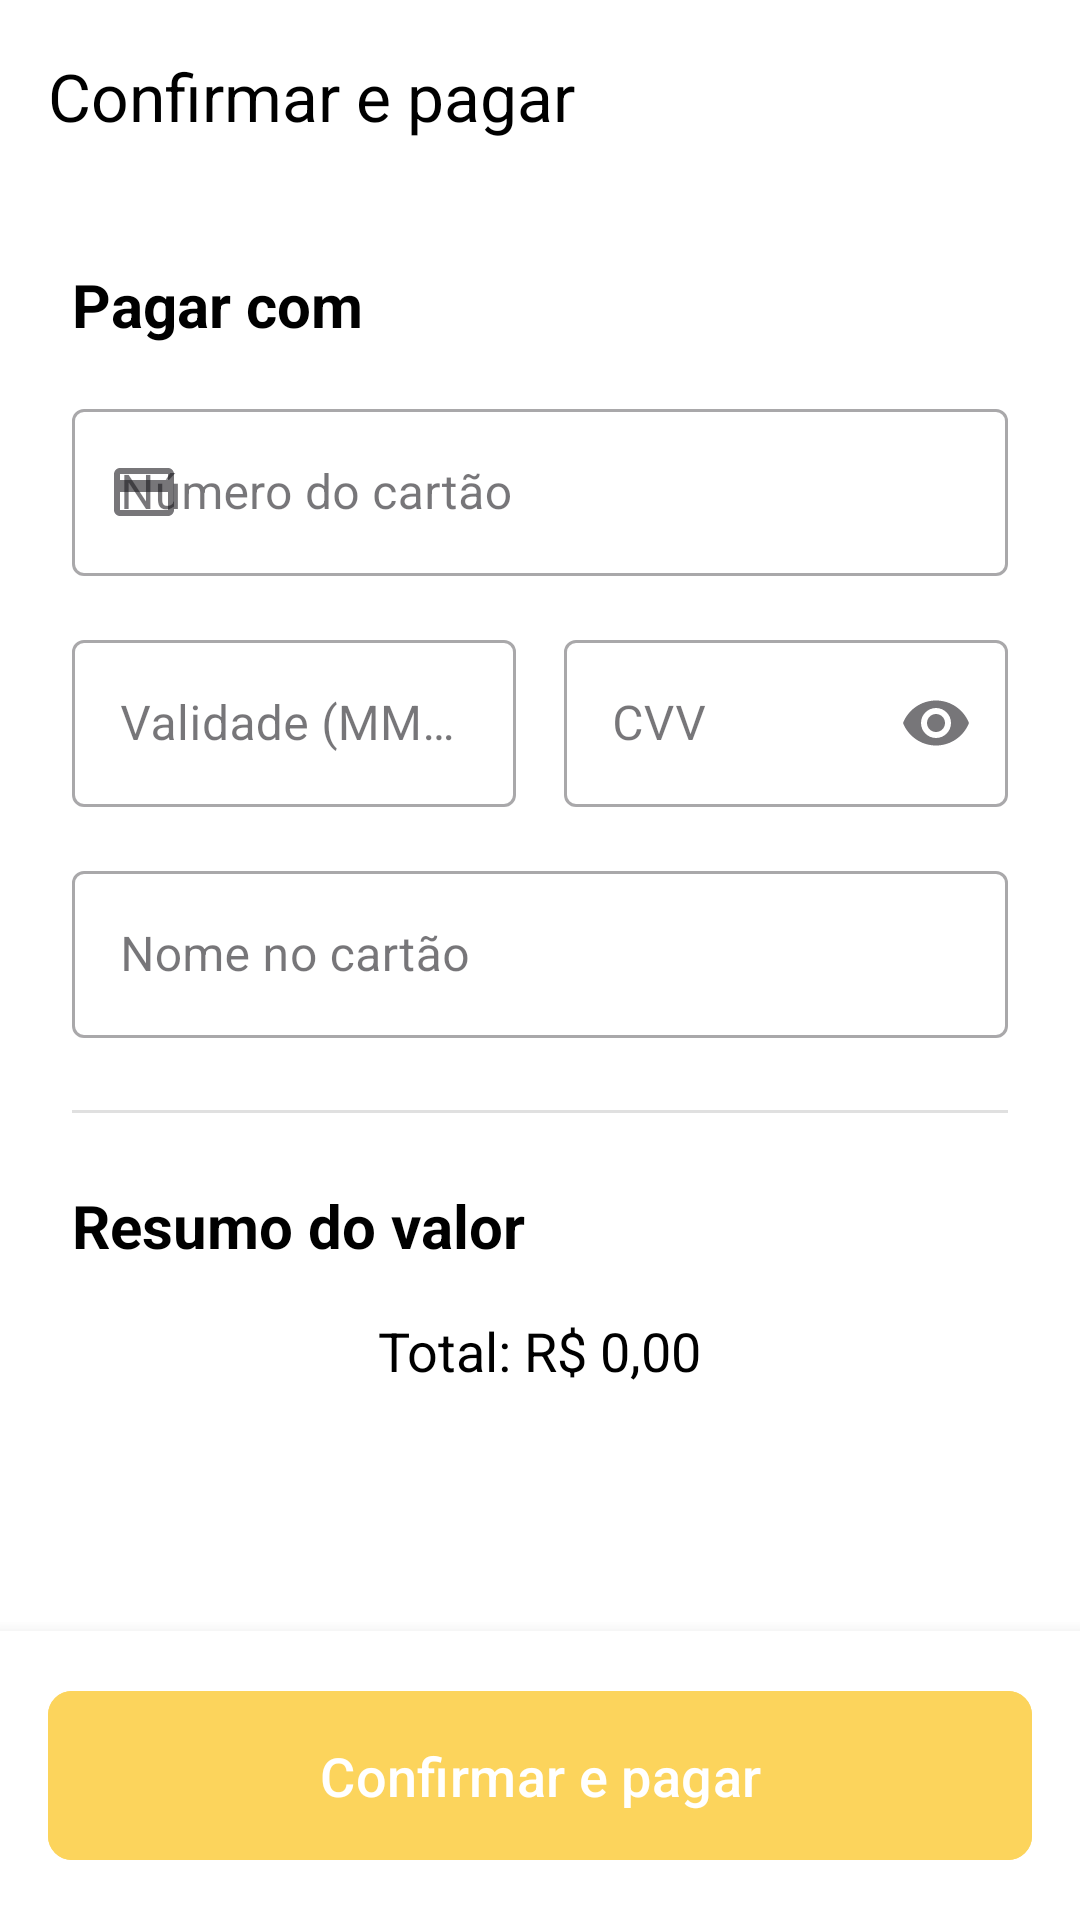

Reconstruct the res/layout file that produces this screen, plus the resources it refers to.
<!-- AndroidManifest.xml: application theme Theme.EasySpace -->
<!-- res/layout/activity_mock_payment.xml -->
<?xml version="1.0" encoding="utf-8"?>
<androidx.coordinatorlayout.widget.CoordinatorLayout xmlns:android="http://schemas.android.com/apk/res/android"
    xmlns:app="http://schemas.android.com/apk/res-auto"
    xmlns:tools="http://schemas.android.com/tools"
    android:layout_width="match_parent"
    android:layout_height="match_parent"
    android:background="@color/white"
    android:fitsSystemWindows="true">

    <com.google.android.material.appbar.AppBarLayout
        android:layout_width="match_parent"
        android:layout_height="wrap_content"
        android:background="@color/white"
        app:elevation="0dp">

        <com.google.android.material.appbar.MaterialToolbar
            android:id="@+id/toolbar"
            android:layout_width="match_parent"
            android:layout_height="?attr/actionBarSize"
            app:navigationIcon="@drawable/ic_close"
            app:title="Confirmar e pagar"
            app:titleTextColor="@color/black" />

    </com.google.android.material.appbar.AppBarLayout>

    <androidx.core.widget.NestedScrollView
        android:layout_width="match_parent"
        android:layout_height="match_parent"
        app:layout_behavior="@string/appbar_scrolling_view_behavior">

        <LinearLayout
            android:layout_width="match_parent"
            android:layout_height="wrap_content"
            android:orientation="vertical"
            android:padding="24dp">

            <TextView
                android:layout_width="wrap_content"
                android:layout_height="wrap_content"
                android:text="Pagar com"
                android:textSize="20sp"
                android:textStyle="bold"
                android:textColor="@color/black"
                android:layout_marginBottom="16dp" />

            <com.google.android.material.textfield.TextInputLayout
                style="@style/Widget.MaterialComponents.TextInputLayout.OutlinedBox"
                android:layout_width="match_parent"
                android:layout_height="wrap_content"
                android:hint="Número do cartão"
                app:startIconDrawable="@drawable/ic_payment">

                <com.google.android.material.textfield.TextInputEditText
                    android:id="@+id/editTextCardNumber"
                    android:layout_width="match_parent"
                    android:layout_height="wrap_content"
                    android:inputType="number"
                    android:maxLength="19" />
            </com.google.android.material.textfield.TextInputLayout>

            <LinearLayout
                android:layout_width="match_parent"
                android:layout_height="wrap_content"
                android:orientation="horizontal"
                android:layout_marginTop="16dp">

                <com.google.android.material.textfield.TextInputLayout
                    style="@style/Widget.MaterialComponents.TextInputLayout.OutlinedBox"
                    android:layout_width="0dp"
                    android:layout_height="wrap_content"
                    android:layout_weight="1"
                    android:layout_marginEnd="8dp"
                    android:hint="Validade (MM/AA)">

                    <com.google.android.material.textfield.TextInputEditText
                        android:id="@+id/editTextExpiryDate"
                        android:layout_width="match_parent"
                        android:layout_height="wrap_content"
                        android:inputType="number"
                        android:maxLength="5" />
                </com.google.android.material.textfield.TextInputLayout>

                <com.google.android.material.textfield.TextInputLayout
                    style="@style/Widget.MaterialComponents.TextInputLayout.OutlinedBox"
                    android:layout_width="0dp"
                    android:layout_height="wrap_content"
                    android:layout_weight="1"
                    android:layout_marginStart="8dp"
                    android:hint="CVV"
                    app:endIconMode="password_toggle">

                    <com.google.android.material.textfield.TextInputEditText
                        android:id="@+id/editTextCVV"
                        android:layout_width="match_parent"
                        android:layout_height="wrap_content"
                        android:inputType="numberPassword"
                        android:maxLength="3" />
                </com.google.android.material.textfield.TextInputLayout>

            </LinearLayout>

            <com.google.android.material.textfield.TextInputLayout
                style="@style/Widget.MaterialComponents.TextInputLayout.OutlinedBox"
                android:layout_width="match_parent"
                android:layout_height="wrap_content"
                android:layout_marginTop="16dp"
                android:hint="Nome no cartão"
                app:startIconDrawable="@drawable/ic_person">

                <com.google.android.material.textfield.TextInputEditText
                    android:id="@+id/editTextCardName"
                    android:layout_width="match_parent"
                    android:layout_height="wrap_content"
                    android:inputType="textCapWords" />
            </com.google.android.material.textfield.TextInputLayout>

            <View
                android:layout_width="match_parent"
                android:layout_height="1dp"
                android:background="@color/grey_300"
                android:layout_marginTop="24dp"
                android:layout_marginBottom="24dp"/>

            <TextView
                android:layout_width="wrap_content"
                android:layout_height="wrap_content"
                android:text="Resumo do valor"
                android:textSize="20sp"
                android:textStyle="bold"
                android:textColor="@color/black"
                android:layout_marginBottom="16dp" />

            <TextView
                android:id="@+id/textViewAmount"
                android:layout_width="wrap_content"
                android:layout_height="wrap_content"
                android:text="Total: R$ 0,00"
                android:textSize="18sp"
                android:textColor="@color/black"
                android:layout_gravity="center_horizontal"/>


        </LinearLayout>

    </androidx.core.widget.NestedScrollView>

    <LinearLayout
        android:layout_width="match_parent"
        android:layout_height="wrap_content"
        android:orientation="vertical"
        android:layout_gravity="bottom"
        android:background="@color/white"
        android:padding="16dp"
        android:elevation="8dp">

        <com.google.android.material.button.MaterialButton
            android:id="@+id/buttonPay"
            android:layout_width="match_parent"
            android:layout_height="wrap_content"
            android:text="Confirmar e pagar"
            android:textSize="18sp"
            android:padding="16dp"
            app:cornerRadius="8dp"
            android:backgroundTint="@color/primary"
            android:textColor="@color/white" />
    </LinearLayout>

</androidx.coordinatorlayout.widget.CoordinatorLayout>
<!-- resources referenced by this layout -->
<resources>
  <color name="black">#FF000000</color>
  <color name="grey_300">#E0E0E0</color>
  <color name="primary">#fcd45c</color>
  <color name="white">#FFFFFF</color>
  <!-- drawable ic_payment (drawable) -->
  <vector xmlns:android="http://schemas.android.com/apk/res/android"
      android:width="24dp"
      android:height="24dp"
      android:viewportWidth="24"
      android:viewportHeight="24"
      android:tint="?attr/colorControlNormal">
      <path
          android:fillColor="@android:color/white"
          android:pathData="M20,4H4C2.89,4 2.01,4.89 2.01,6L2,18c0,1.11 0.89,2 2,2h16c1.11,0 2,-0.89 2,-2V6C22,4.89 21.11,4 20,4zM20,18H4v-6h16V18zM20,8H4V6h16V8z"/>
  </vector>
  <style name="Theme.EasySpace" parent="Base.Theme.EasySpace" />
  <style name="Base.Theme.EasySpace" parent="Theme.Material3.DayNight.NoActionBar">
          
          
      </style>
</resources>
